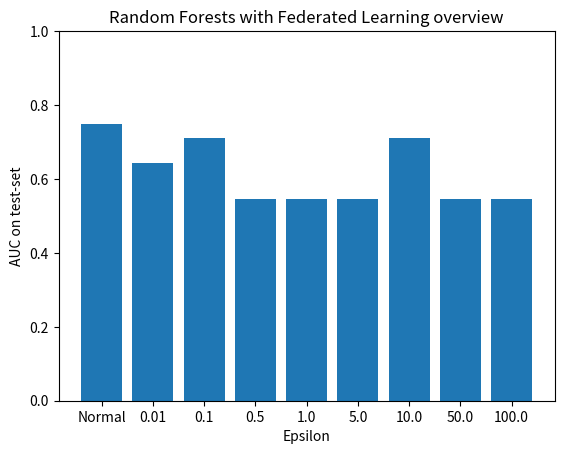

This figure's Python source:
import matplotlib.pyplot as plt
eps = ['Normal', '0.01', '0.1', '0.5', '1.0', '5.0', '10.0', '50.0', '100.0']
aucs = [0.7491524443821884, 0.6443832103730521, 0.7095510020231126, 0.5462785664508616, 0.5464922373576917, 0.5461431201553177, 0.7098271453459575, 0.5462838171826188, 0.5468413545600658]

plt.bar(eps, aucs, label='Stack 1')

plt.ylim(0.0, 1.0)
plt.xlabel('Epsilon')
plt.ylabel('AUC on test-set')
plt.title('Random Forests with Federated Learning overview')

plt.show()
